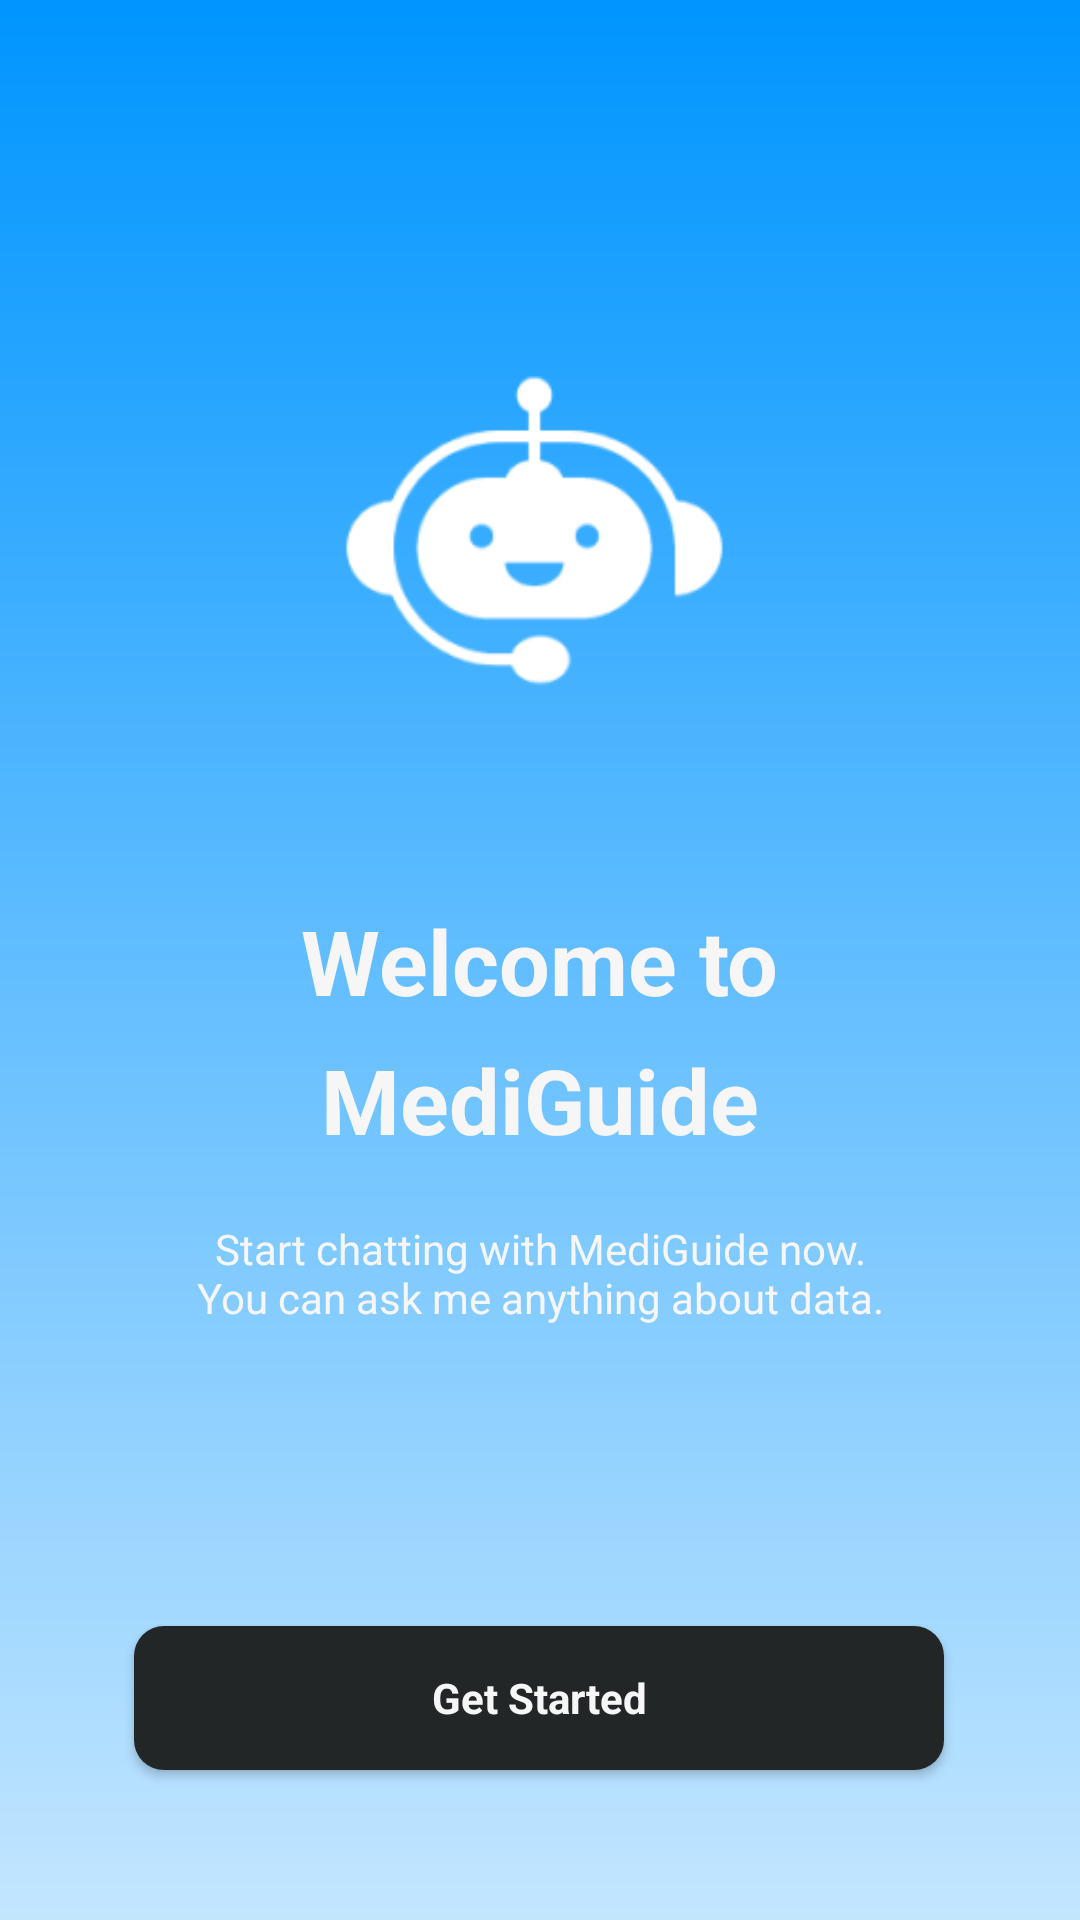

Reconstruct the res/layout file that produces this screen, plus the resources it refers to.
<!-- AndroidManifest.xml: application theme Theme.MediGuide -->
<!-- res/layout/fragment_home.xml -->
<?xml version="1.0" encoding="utf-8"?>
<androidx.constraintlayout.widget.ConstraintLayout xmlns:android="http://schemas.android.com/apk/res/android"
    xmlns:app="http://schemas.android.com/apk/res-auto"
    xmlns:tools="http://schemas.android.com/tools"
    android:id="@+id/main"
    android:layout_width="match_parent"
    android:layout_height="match_parent"
    android:background="@drawable/bg_main"
    tools:context=".ui.fragment.HomeFragment">

    <ImageView
        android:id="@+id/logo"
        android:layout_width="150dp"
        android:layout_height="150dp"
        android:layout_marginTop="100dp"
        android:contentDescription="@string/logo"
        android:src="@drawable/logowhite"
        app:layout_constraintEnd_toEndOf="parent"
        app:layout_constraintStart_toStartOf="parent"
        app:layout_constraintTop_toTopOf="parent" />

    <TextView
        android:id="@+id/welcome"
        android:layout_width="wrap_content"
        android:layout_height="wrap_content"
        android:layout_marginTop="50dp"
        android:text="@string/welcome_to"
        android:textColor="@color/white"
        android:textSize="30sp"
        android:textStyle="bold"
        app:layout_constraintEnd_toEndOf="parent"
        app:layout_constraintStart_toStartOf="parent"
        app:layout_constraintTop_toBottomOf="@+id/logo" />

    <TextView
        android:id="@+id/appname"
        android:layout_width="wrap_content"
        android:layout_height="wrap_content"
        android:layout_marginTop="6dp"
        android:text="@string/app_name"
        android:textColor="@color/white"
        android:textSize="30sp"
        android:textStyle="bold"
        app:layout_constraintEnd_toEndOf="parent"
        app:layout_constraintStart_toStartOf="parent"
        app:layout_constraintTop_toBottomOf="@+id/welcome" />

    <TextView
        android:id="@+id/textView"
        android:layout_width="wrap_content"
        android:layout_height="wrap_content"
        android:layout_marginTop="20dp"
        android:paddingHorizontal="60dp"
        android:text="@string/start_chatting"
        android:textAlignment="center"
        android:textColor="@color/white"
        app:layout_constraintEnd_toEndOf="parent"
        app:layout_constraintStart_toStartOf="parent"
        app:layout_constraintTop_toBottomOf="@+id/appname" />

    <androidx.appcompat.widget.AppCompatButton
        android:id="@+id/GetStarted"
        android:layout_width="270dp"
        android:layout_height="wrap_content"
        android:layout_marginTop="100dp"
        android:background="@drawable/btn_login"
        android:text="@string/get_started"
        android:textAllCaps="false"
        android:textColor="@color/white"
        android:textStyle="bold"
        app:layout_constraintEnd_toEndOf="parent"
        app:layout_constraintHorizontal_bias="0.496"
        app:layout_constraintStart_toStartOf="parent"
        app:layout_constraintTop_toBottomOf="@+id/textView" />

</androidx.constraintlayout.widget.ConstraintLayout>
<!-- resources referenced by this layout -->
<resources>
  <color name="white">#F6F6F6</color>
  <!-- drawable bg_main (drawable) -->
  <?xml version="1.0" encoding="utf-8"?>
  <shape xmlns:android="http://schemas.android.com/apk/res/android"
      android:shape="rectangle" >
  
      <gradient
          android:angle="90"
          android:startColor="@color/Secondary"
          android:endColor="@color/Primary"/>
  
      <corners android:radius="0dp" />
  </shape>
  <!-- drawable btn_login (drawable) -->
  <?xml version="1.0" encoding="utf-8"?>
  <selector xmlns:android="http://schemas.android.com/apk/res/android">
      <item>
          <shape android:shape="rectangle">
              <corners android:radius="10dp"/>
              <solid android:color="@color/darkSilver"/>
          </shape>
      </item>
  </selector>
  <!-- drawable logowhite: png bitmap (drawable, 6116 bytes) -->
  <string name="app_name">MediGuide</string>
  <string name="get_started">Get Started</string>
  <string name="logo">Logo</string>
  <string name="start_chatting">Start chatting with MediGuide now. You can ask me anything about data.</string>
  <string name="welcome_to">Welcome to</string>
  <style name="Theme.MediGuide" parent="Base.Theme.MediGuide" />
  <color name="Secondary">#C3E6FF</color>
  <color name="Primary">#0095FF</color>
  <color name="darkSilver">#232627</color>
  <style name="Base.Theme.MediGuide" parent="Theme.Material3.Dark.NoActionBar">
          
          
          <item name="fontFamily">@font/poppins</item>
      </style>
</resources>
